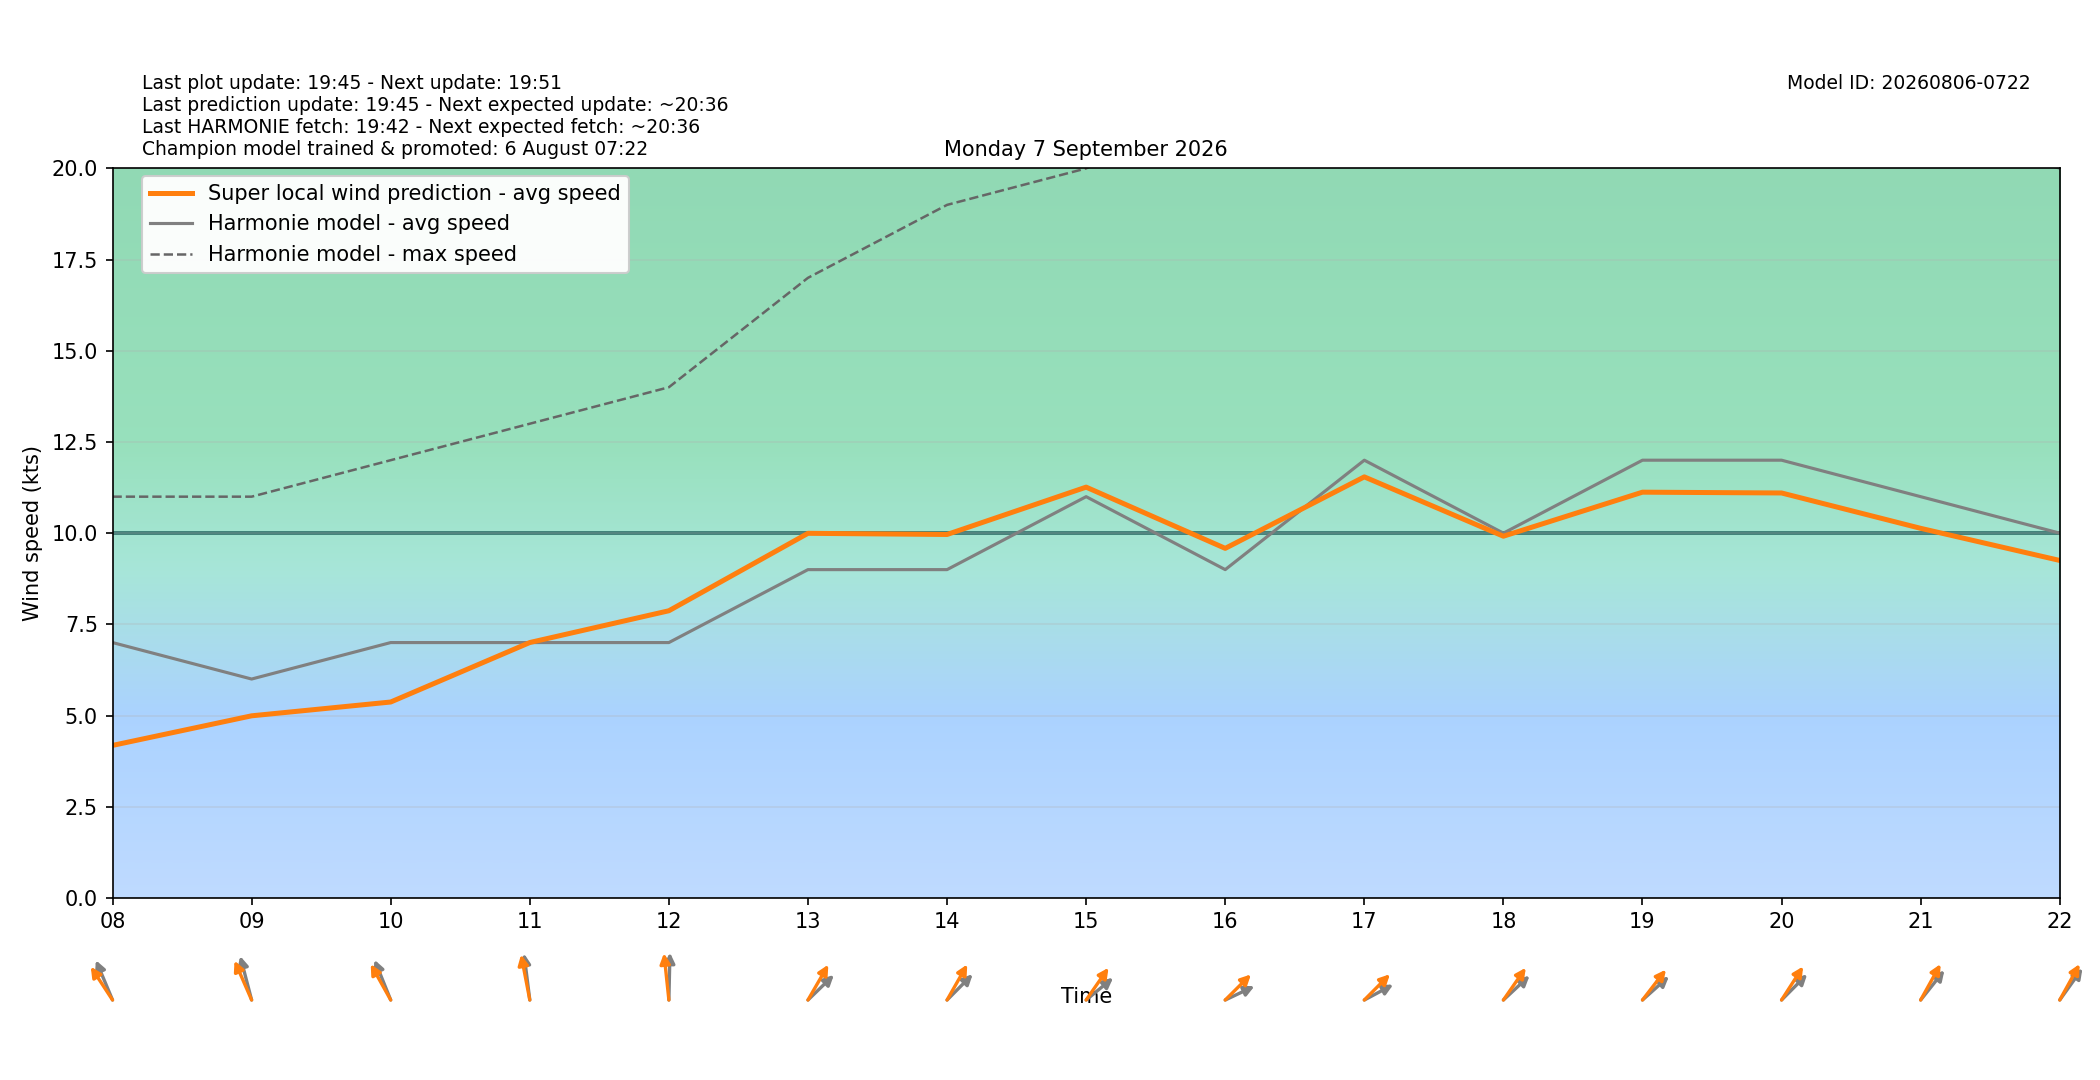

The table this chart was drawn from, first rows:
target_time_utc, target_time_local, hour_utc, hour_local, forecast_wind_speed, forecast_wind_min, forecast_wind_max, lstm_pred_wind_speed, delta_speed_lstm_minus_forecast, forecast_wind_dir_deg, lstm_pred_wind_dir_deg, delta_dir_lstm_minus_forecast
2026-09-06T22:00:00Z, 2026-09-07T00:00:00+0200, 22, 00, 5.0, 5.0, 9.0, 2.429, -2.571, 139.0, 133.6, -5.402
2026-09-06T23:00:00Z, 2026-09-07T01:00:00+0200, 23, 01, 4.0, 4.0, 8.0, 2.283, -1.717, 150.0, 144.2, -5.797
2026-09-07T00:00:00Z, 2026-09-07T02:00:00+0200, 00, 02, 4.0, 4.0, 7.0, 2.207, -1.793, 150.0, 143, -6.992
2026-09-07T01:00:00Z, 2026-09-07T03:00:00+0200, 01, 03, 5.0, 5.0, 9.0, 2.598, -2.402, 148.0, 140.5, -7.513
2026-09-07T02:00:00Z, 2026-09-07T04:00:00+0200, 02, 04, 4.0, 4.0, 9.0, 3.539, -0.4614, 198.0, 190, -8.025
2026-09-07T03:00:00Z, 2026-09-07T05:00:00+0200, 03, 05, 5.0, 5.0, 9.0, 3.98, -1.02, 186.0, 175.7, -10.33
2026-09-07T04:00:00Z, 2026-09-07T06:00:00+0200, 04, 06, 3.0, 3.0, 8.0, 2.222, -0.7785, 145.0, 137, -7.991
2026-09-07T05:00:00Z, 2026-09-07T07:00:00+0200, 05, 07, 5.0, 5.0, 10.0, 2.939, -2.061, 138.0, 127.3, -10.73
2026-09-07T06:00:00Z, 2026-09-07T08:00:00+0200, 06, 08, 7.0, 7.0, 11.0, 4.18, -2.82, 147.0, 134.6, -12.41
2026-09-07T07:00:00Z, 2026-09-07T09:00:00+0200, 07, 09, 6.0, 6.0, 11.0, 4.992, -1.008, 158.0, 146, -11.98
2026-09-07T08:00:00Z, 2026-09-07T10:00:00+0200, 08, 10, 7.0, 7.0, 12.0, 5.37, -1.63, 148.0, 139.2, -8.836
2026-09-07T09:00:00Z, 2026-09-07T11:00:00+0200, 09, 11, 7.0, 7.0, 13.0, 7.001, 0.001045, 169.0, 163.4, -5.628
2026-09-07T10:00:00Z, 2026-09-07T12:00:00+0200, 10, 12, 7.0, 7.0, 14.0, 7.872, 0.8721, 182.0, 170.7, -11.28
2026-09-07T11:00:00Z, 2026-09-07T13:00:00+0200, 11, 13, 9.0, 9.0, 17.0, 9.995, 0.9952, 238.0, 221.8, -16.2
2026-09-07T12:00:00Z, 2026-09-07T14:00:00+0200, 12, 14, 9.0, 9.0, 19.0, 9.963, 0.9631, 237.0, 221.4, -15.61
2026-09-07T13:00:00Z, 2026-09-07T15:00:00+0200, 13, 15, 11.0, 11.0, 20.0, 11.26, 0.2614, 242.0, 227.1, -14.89
2026-09-07T14:00:00Z, 2026-09-07T16:00:00+0200, 14, 16, 9.0, 9.0, 22.0, 9.583, 0.583, 253.0, 237.3, -15.68
2026-09-07T15:00:00Z, 2026-09-07T17:00:00+0200, 15, 17, 12.0, 12.0, 23.0, 11.54, -0.4572, 251.0, 237, -13.98
2026-09-07T16:00:00Z, 2026-09-07T18:00:00+0200, 16, 18, 10.0, 10.0, 24.0, 9.916, -0.08414, 239.0, 227.1, -11.87
2026-09-07T17:00:00Z, 2026-09-07T19:00:00+0200, 17, 19, 12.0, 12.0, 21.0, 11.12, -0.8767, 240.0, 230.1, -9.914
2026-09-07T18:00:00Z, 2026-09-07T20:00:00+0200, 18, 20, 12.0, 12.0, 24.0, 11.1, -0.8988, 237.0, 224.9, -12.11
2026-09-07T19:00:00Z, 2026-09-07T21:00:00+0200, 19, 21, 11.0, 11.0, 21.0, 10.13, -0.8682, 231.0, 220.7, -10.31
2026-09-07T20:00:00Z, 2026-09-07T22:00:00+0200, 20, 22, 10.0, 10.0, 20.0, 9.251, -0.7487, 228.0, 220.6, -7.361
2026-09-07T21:00:00Z, 2026-09-07T23:00:00+0200, 21, 23, 11.0, 11.0, 20.0, 9.996, -1.004, 230.0, 221.9, -8.13
